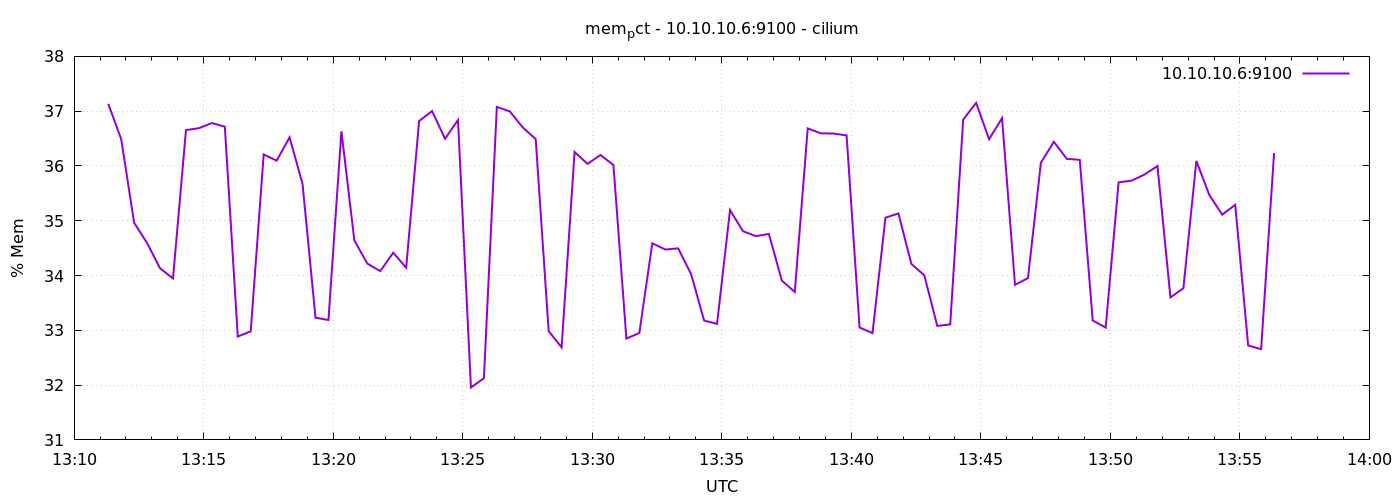

The file beside this chart, header and first rows:
1778073079	37.133913751276815
1778073109	36.49
1778073139	34.96
1778073169	34.59
1778073199	34.13
1778073229	33.95
1778073259	36.65
1778073289	36.69
1778073319	36.78
1778073349	36.72
1778073379	32.89
1778073409	32.98
1778073439	36.21
1778073469	36.1
1778073499	36.52
1778073529	35.67
1778073559	33.23
1778073589	33.19
1778073619	36.63
1778073649	34.64
1778073679	34.22
1778073709	34.08
1778073739	34.42
1778073769	34.14
1778073799	36.82
1778073829	37
1778073859	36.5
1778073889	36.84
1778073919	31.96
1778073949	32.13
1778073979	37.08
1778074009	37
1778074039	36.7
1778074069	36.49
1778074099	32.99
1778074129	32.69
1778074159	36.26
1778074189	36.04
1778074219	36.2
1778074249	36.02
1778074279	32.85
1778074309	32.95
1778074339	34.59
1778074369	34.48
1778074399	34.5
1778074429	34.02
1778074459	33.18
1778074489	33.12
1778074519	35.2
1778074549	34.81
1778074579	34.72
1778074609	34.76
1778074639	33.91
1778074669	33.7
1778074699	36.69
1778074729	36.6
1778074759	36.59
1778074789	36.56
1778074819	33.05
1778074849	32.95
1778074879	35.06
... 30 more rows
